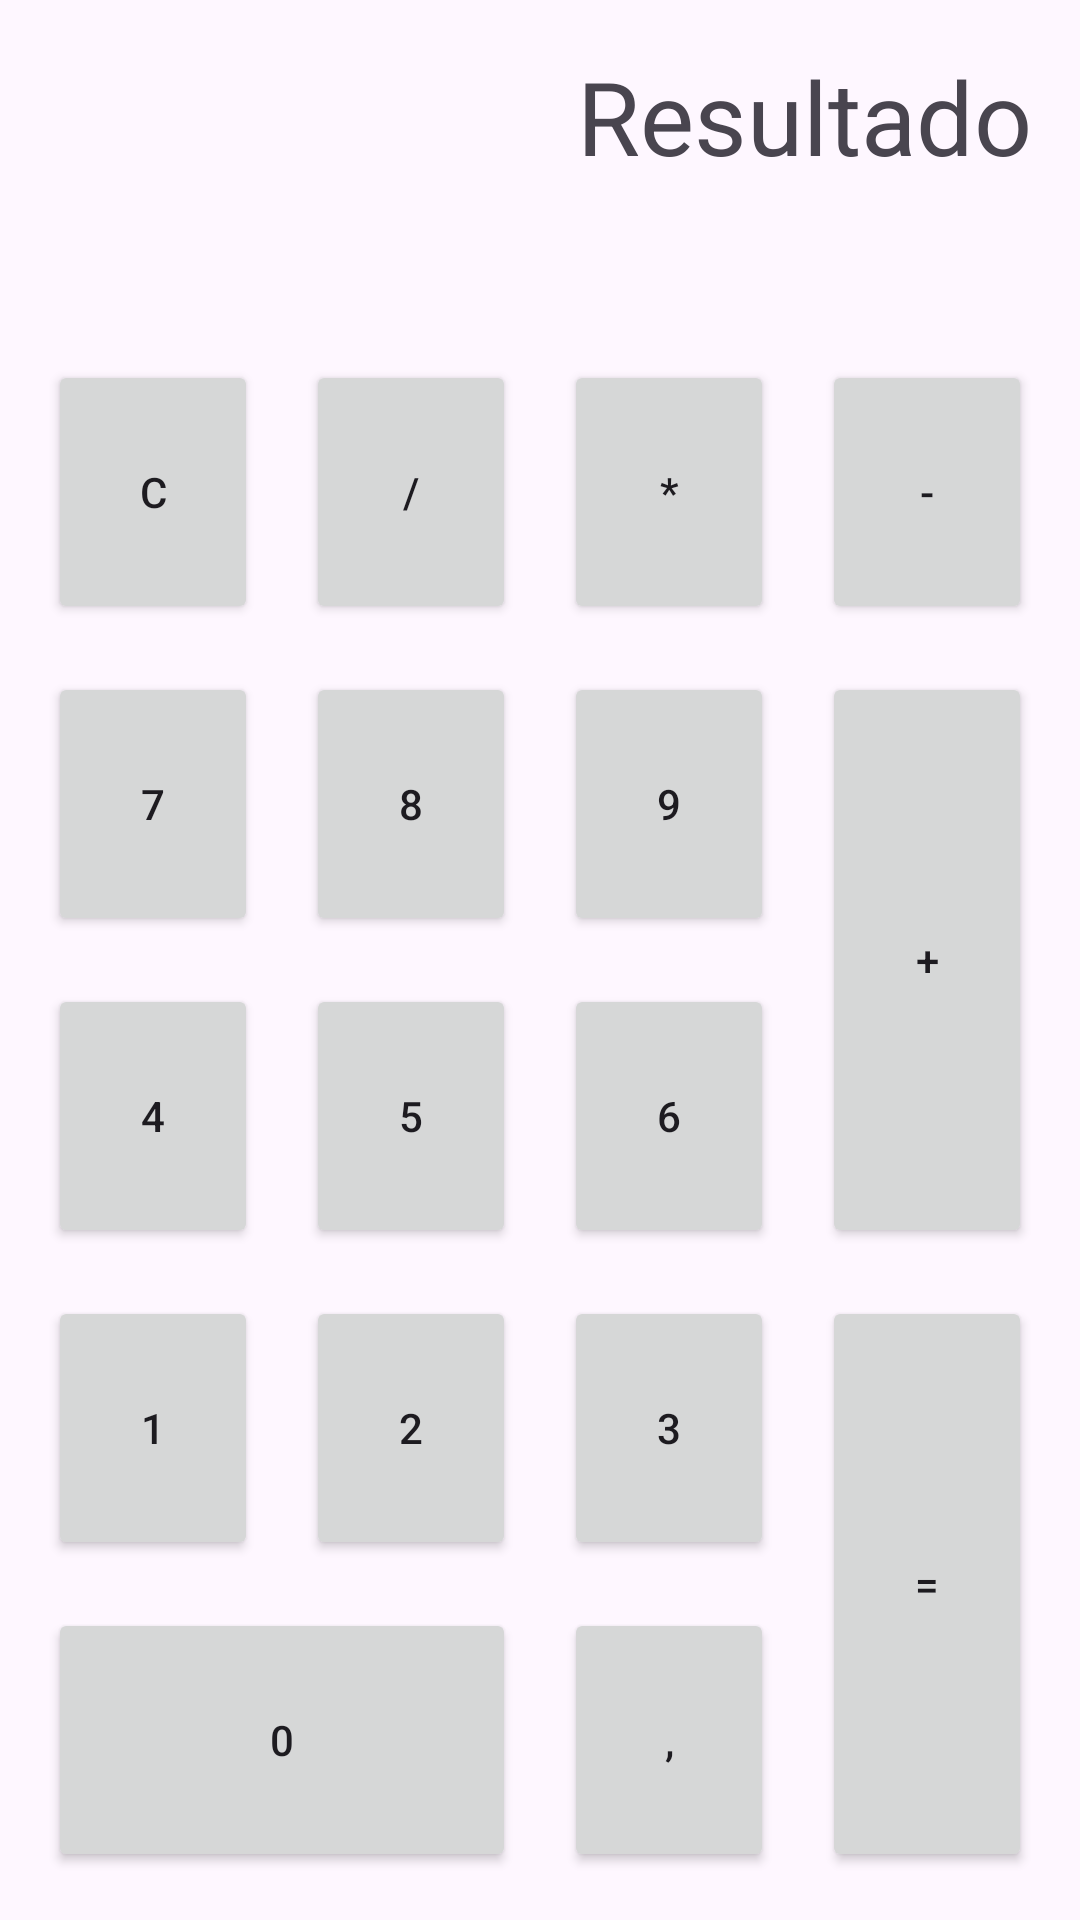

The Android layout XML behind this screen, and the referenced resources:
<!-- AndroidManifest.xml: application theme Theme.AppTrimestre1_AlejandroPedraza -->
<!-- res/layout/activity_calculadora.xml -->
<?xml version="1.0" encoding="utf-8"?>
<androidx.constraintlayout.widget.ConstraintLayout xmlns:android="http://schemas.android.com/apk/res/android"
    xmlns:app="http://schemas.android.com/apk/res-auto"
    xmlns:tools="http://schemas.android.com/tools"
    android:id="@+id/main"
    android:layout_width="match_parent"
    android:layout_height="match_parent"
    tools:context=".calculadora.CalculadoraActivity"
    tools:layout_editor_absoluteX="-3dp"
    tools:layout_editor_absoluteY="48dp">

    <TextView
        android:id="@+id/textView"
        android:layout_width="0dp"
        android:layout_height="0dp"
        android:layout_marginStart="16dp"
        android:layout_marginTop="16dp"
        android:layout_marginEnd="16dp"
        android:text="Resultado"
        android:textAlignment="textEnd"
        android:textSize="34sp"
        app:layout_constraintBottom_toTopOf="@+id/bClear"
        app:layout_constraintEnd_toEndOf="parent"
        app:layout_constraintStart_toStartOf="parent"
        app:layout_constraintTop_toTopOf="parent" />

    <Button
        android:id="@+id/bClear"
        android:layout_width="0dp"
        android:layout_height="0dp"
        android:layout_marginStart="16dp"
        android:layout_marginTop="16dp"
        android:layout_marginEnd="16dp"
        android:layout_marginBottom="16dp"
        android:text="C"
        app:layout_constraintBottom_toTopOf="@+id/bNum7"
        app:layout_constraintEnd_toStartOf="@+id/bDivision"
        app:layout_constraintHorizontal_bias="0.5"
        app:layout_constraintStart_toStartOf="parent"
        app:layout_constraintTop_toBottomOf="@+id/textView" />

    <Button
        android:id="@+id/bMultiplicacion"
        android:layout_width="0dp"
        android:layout_height="0dp"
        android:layout_marginEnd="16dp"
        android:text="*"
        app:layout_constraintBottom_toBottomOf="@+id/bDivision"
        app:layout_constraintEnd_toStartOf="@+id/bResta"
        app:layout_constraintHorizontal_bias="0.5"
        app:layout_constraintStart_toEndOf="@+id/bDivision"
        app:layout_constraintTop_toTopOf="@+id/bDivision" />

    <Button
        android:id="@+id/bNum6"
        android:layout_width="0dp"
        android:layout_height="0dp"
        android:text="6"
        app:layout_constraintBottom_toBottomOf="@+id/bNum5"
        app:layout_constraintEnd_toEndOf="@+id/bNum9"
        app:layout_constraintStart_toStartOf="@+id/bNum9"
        app:layout_constraintTop_toTopOf="@+id/bNum5"
        app:layout_constraintVertical_bias="0.0" />

    <Button
        android:id="@+id/bComa"
        android:layout_width="0dp"
        android:layout_height="0dp"
        android:text=","
        app:layout_constraintBottom_toBottomOf="@+id/bNum0"
        app:layout_constraintEnd_toEndOf="@+id/bNum3"
        app:layout_constraintStart_toStartOf="@+id/bNum3"
        app:layout_constraintTop_toTopOf="@+id/bNum0" />

    <Button
        android:id="@+id/bDivision"
        android:layout_width="0dp"
        android:layout_height="0dp"
        android:layout_marginEnd="16dp"
        android:text="/"
        app:layout_constraintBottom_toBottomOf="@+id/bClear"
        app:layout_constraintEnd_toStartOf="@+id/bMultiplicacion"
        app:layout_constraintHorizontal_bias="0.5"
        app:layout_constraintStart_toEndOf="@+id/bClear"
        app:layout_constraintTop_toTopOf="@+id/bClear" />

    <Button
        android:id="@+id/bNum8"
        android:layout_width="0dp"
        android:layout_height="0dp"
        android:text="8"
        app:layout_constraintBottom_toBottomOf="@+id/bNum7"
        app:layout_constraintEnd_toEndOf="@+id/bDivision"
        app:layout_constraintStart_toStartOf="@+id/bDivision"
        app:layout_constraintTop_toTopOf="@+id/bNum7" />

    <Button
        android:id="@+id/bNum5"
        android:layout_width="0dp"
        android:layout_height="0dp"
        android:text="5"
        app:layout_constraintBottom_toBottomOf="@+id/bNum4"
        app:layout_constraintEnd_toEndOf="@+id/bNum8"
        app:layout_constraintStart_toStartOf="@+id/bNum8"
        app:layout_constraintTop_toTopOf="@+id/bNum4" />

    <Button
        android:id="@+id/bNum3"
        android:layout_width="0dp"
        android:layout_height="0dp"
        android:text="3"
        app:layout_constraintBottom_toBottomOf="@+id/bNum2"
        app:layout_constraintEnd_toEndOf="@+id/bNum6"
        app:layout_constraintStart_toStartOf="@+id/bNum6"
        app:layout_constraintTop_toTopOf="@+id/bNum2" />

    <Button
        android:id="@+id/bSuma"
        android:layout_width="0dp"
        android:layout_height="0dp"
        android:text="+"
        app:layout_constraintBottom_toBottomOf="@+id/bNum6"
        app:layout_constraintEnd_toEndOf="@+id/bResta"
        app:layout_constraintStart_toStartOf="@+id/bResta"
        app:layout_constraintTop_toTopOf="@+id/bNum9" />

    <Button
        android:id="@+id/bIgual"
        android:layout_width="0dp"
        android:layout_height="0dp"
        android:layout_marginEnd="16dp"
        android:text="="
        app:layout_constraintBottom_toBottomOf="@+id/bComa"
        app:layout_constraintEnd_toEndOf="parent"
        app:layout_constraintStart_toStartOf="@+id/bSuma"
        app:layout_constraintTop_toTopOf="@+id/bNum3" />

    <Button
        android:id="@+id/bNum9"
        android:layout_width="0dp"
        android:layout_height="0dp"
        android:text="9"
        app:layout_constraintBottom_toBottomOf="@+id/bNum8"
        app:layout_constraintEnd_toEndOf="@+id/bMultiplicacion"
        app:layout_constraintStart_toStartOf="@+id/bMultiplicacion"
        app:layout_constraintTop_toTopOf="@+id/bNum8" />

    <Button
        android:id="@+id/bNum2"
        android:layout_width="0dp"
        android:layout_height="0dp"
        android:text="2"
        app:layout_constraintBottom_toBottomOf="@+id/bNum1"
        app:layout_constraintEnd_toEndOf="@+id/bNum5"
        app:layout_constraintStart_toStartOf="@+id/bNum5"
        app:layout_constraintTop_toTopOf="@+id/bNum1" />

    <Button
        android:id="@+id/bResta"
        android:layout_width="0dp"
        android:layout_height="0dp"
        android:layout_marginEnd="16dp"
        android:text="-"
        app:layout_constraintBottom_toBottomOf="@+id/bMultiplicacion"
        app:layout_constraintEnd_toEndOf="parent"
        app:layout_constraintHorizontal_bias="0.5"
        app:layout_constraintStart_toEndOf="@+id/bMultiplicacion"
        app:layout_constraintTop_toTopOf="@+id/bMultiplicacion" />

    <Button
        android:id="@+id/bNum7"
        android:layout_width="0dp"
        android:layout_height="0dp"
        android:layout_marginBottom="16dp"
        android:text="7"
        app:layout_constraintBottom_toTopOf="@+id/bNum4"
        app:layout_constraintEnd_toEndOf="@+id/bClear"
        app:layout_constraintStart_toStartOf="@+id/bClear"
        app:layout_constraintTop_toBottomOf="@+id/bClear" />

    <Button
        android:id="@+id/bNum4"
        android:layout_width="0dp"
        android:layout_height="0dp"
        android:layout_marginBottom="16dp"
        android:text="4"
        app:layout_constraintBottom_toTopOf="@+id/bNum1"
        app:layout_constraintEnd_toEndOf="@+id/bNum7"
        app:layout_constraintStart_toStartOf="@+id/bNum7"
        app:layout_constraintTop_toBottomOf="@+id/bNum7" />

    <Button
        android:id="@+id/bNum0"
        android:layout_width="0dp"
        android:layout_height="0dp"
        android:layout_marginBottom="16dp"
        android:text="0"
        app:layout_constraintBottom_toBottomOf="parent"
        app:layout_constraintEnd_toEndOf="@+id/bNum2"
        app:layout_constraintStart_toStartOf="@+id/bNum1"
        app:layout_constraintTop_toBottomOf="@+id/bNum1" />

    <Button
        android:id="@+id/bNum1"
        android:layout_width="0dp"
        android:layout_height="0dp"
        android:layout_marginBottom="16dp"
        android:text="1"
        app:layout_constraintBottom_toTopOf="@+id/bNum0"
        app:layout_constraintEnd_toEndOf="@+id/bNum4"
        app:layout_constraintStart_toStartOf="@+id/bNum4"
        app:layout_constraintTop_toBottomOf="@+id/bNum4" />

</androidx.constraintlayout.widget.ConstraintLayout>
<!-- resources referenced by this layout -->
<resources>
  <style name="Theme.AppTrimestre1_AlejandroPedraza" parent="Base.Theme.AppTrimestre1_AlejandroPedraza" />
  <style name="Base.Theme.AppTrimestre1_AlejandroPedraza" parent="Theme.Material3.DayNight.NoActionBar">
          
          
      </style>
</resources>
